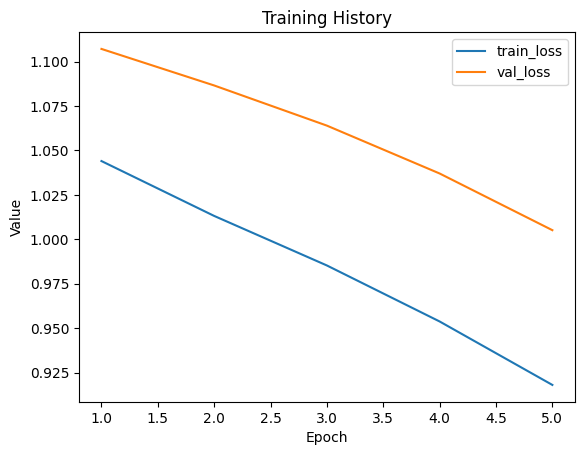

Values plotted in this chart, from the file beside it:
train_loss, val_loss
1.044, 1.107
1.013, 1.087
0.9853, 1.064
0.9537, 1.037
0.918, 1.005
